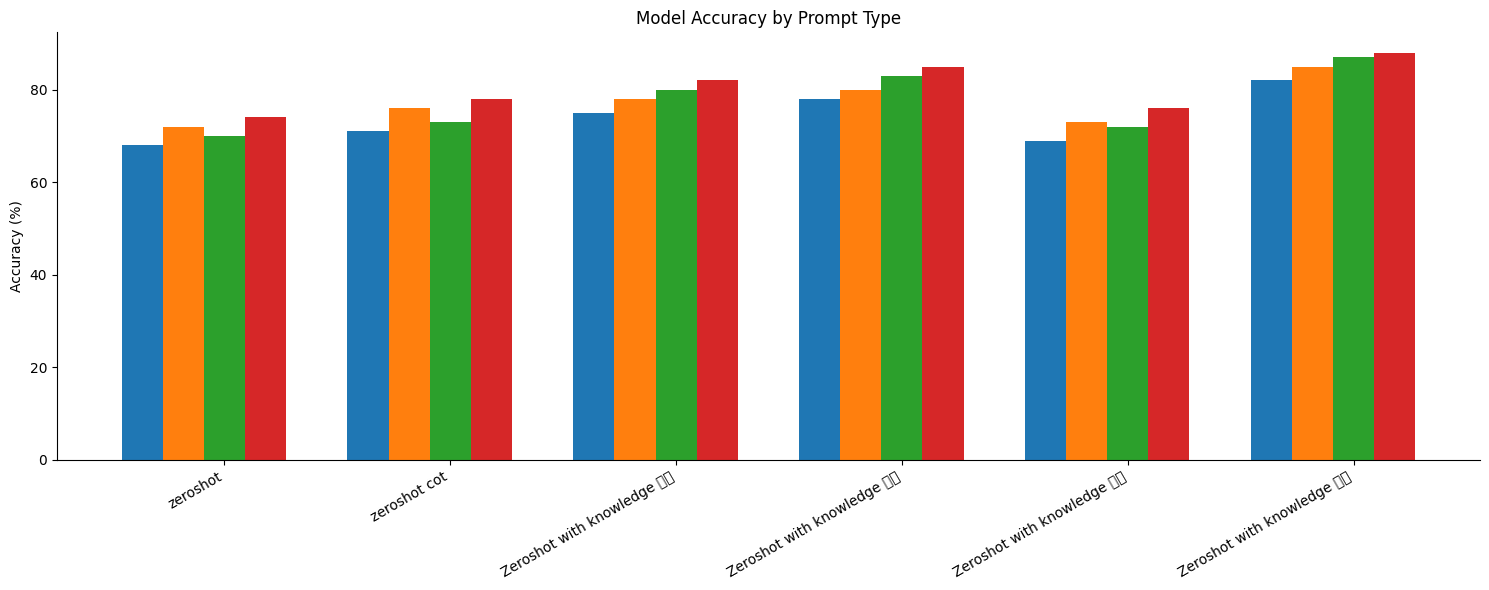

Write the Python code that produced this figure.
import matplotlib.pyplot as plt
import numpy as np
from matplotlib import rcParams
from matplotlib.patches import Patch

# Optional: set emoji-compatible font
# You may need to install one of these: 'Noto Emoji', 'Symbola', or 'Segoe UI Emoji'
rcParams['font.family'] = 'Symbola'  # Try 'Symbola' or 'Segoe UI Emoji' if needed

# Prompt types with emoji indicators
prompt_types = [
    'zeroshot',
    'zeroshot cot',
    'Zeroshot with knowledge 🧠🔍',
    'Zeroshot with knowledge 🧠🧹',
    'Zeroshot with knowledge 🧪🔍',
    'Zeroshot with knowledge 🧪🧹'
]

# Model names
models = [
    'meta-llama/Llama-3.2-3B-Instruct',
    'meta-llama/Llama-3.1-8B-Instruct',
    'Qwen/Qwen2.5-1.5B-Instruct',
    'Qwen/Qwen2.5-7B-Instruct'
]

# Accuracy data
accuracies = np.array([
    [68, 72, 70, 74],
    [71, 76, 73, 78],
    [75, 78, 80, 82],
    [78, 80, 83, 85],
    [69, 73, 72, 76],
    [82, 85, 87, 88]
])

# Config
num_groups = len(prompt_types)
num_bars = len(models)
bar_width = 0.2
group_width = bar_width * num_bars
group_gap = 0.3
group_starts = np.arange(num_groups) * (group_width + group_gap)

# Plot
fig, ax = plt.subplots(figsize=(15, 6))
for i in range(num_bars):
    bar_positions = group_starts + i * bar_width
    ax.bar(bar_positions, accuracies[:, i], width=bar_width, label=models[i])

# Labels and title
ax.set_xticks(group_starts + group_width / 2)
ax.set_xticklabels(prompt_types, rotation=30, ha='right')
ax.set_ylabel('Accuracy (%)')
ax.set_title('Model Accuracy by Prompt Type')

# Legends
model_legend = ax.legend(loc='upper left', bbox_to_anchor=(1.01, 1.0), title="Models")

emoji_handles = [
    Patch(color='none', label='🧠 Full KB'),
    Patch(color='none', label='🧪 Vera-filtered KB'),
    Patch(color='none', label='🔍 Retriever only'),
    Patch(color='none', label='🧹 CNER + Retriever')
]
emoji_legend = ax.legend(handles=emoji_handles, loc='upper left', bbox_to_anchor=(1.01, 0.55), title="Knowledge Configs")

ax.add_artist(model_legend)
ax.add_artist(emoji_legend)

# Clean look
ax.spines['top'].set_visible(False)
ax.spines['right'].set_visible(False)
plt.tight_layout()

# Export as SVG
plt.savefig("model_accuracy_by_prompt_type.svg", format='svg')
plt.show()
